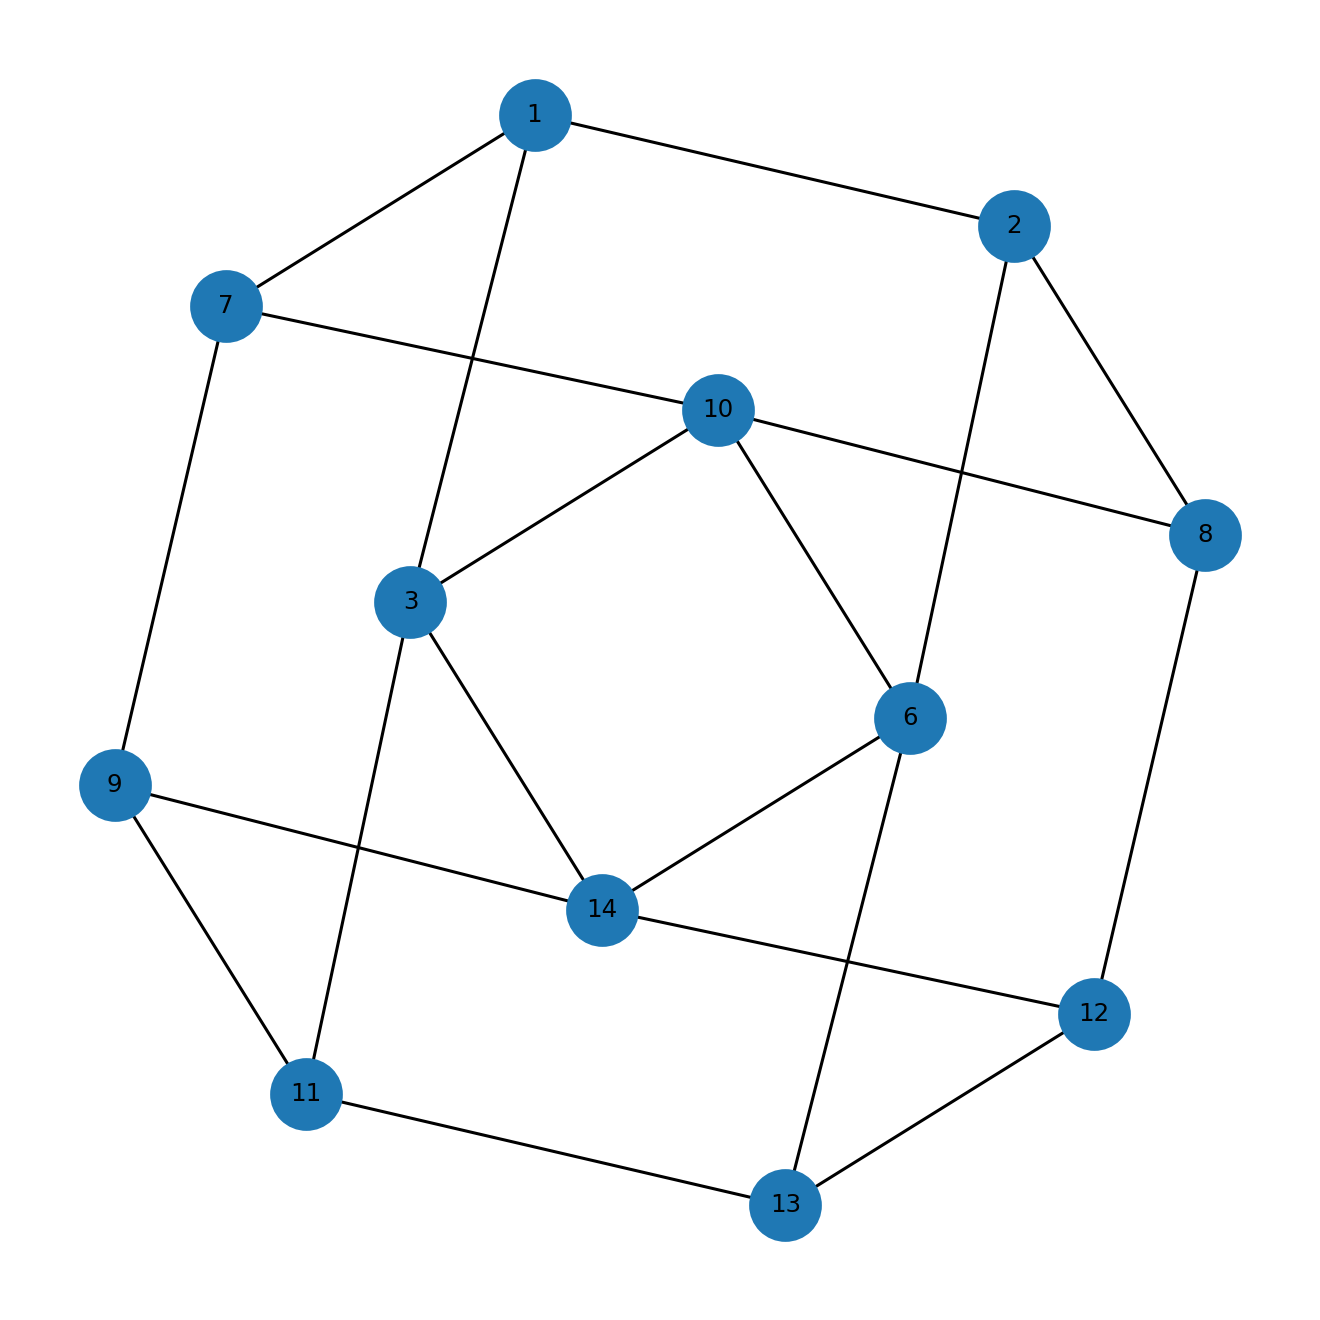

The table this chart was drawn from, first rows:
u, v, kind, ox, oy, x_rel, y_rel
1, 2, proper, 7.0, 1.0, overlap, overlap
1, 3, proper, 6.0, 1.0, overlap, contains
1, 7, proper, 2.0, 2.0, overlap, overlap
2, 6, proper, 4.0, 4.0, overlap, overlap
2, 8, proper, 2.0, 1.0, overlap, contains
3, 10, proper, 1.0, 1.0, contains, inside
3, 11, proper, 5.0, 1.0, contains, inside
3, 14, proper, 1.0, 1.0, contains, inside
6, 10, proper, 1.0, 5.0, contains, inside
6, 13, proper, 3.0, 3.0, contains, overlap
6, 14, proper, 1.0, 2.0, contains, overlap
7, 9, proper, 3.0, 1.0, overlap, overlap
7, 10, proper, 1.0, 1.0, contains, overlap
8, 10, proper, 1.0, 1.0, contains, inside
8, 12, proper, 1.0, 1.0, overlap, inside
9, 11, proper, 5.0, 5.0, contains, inside
9, 14, proper, 1.0, 4.0, contains, overlap
11, 13, proper, 2.0, 3.0, overlap, overlap
12, 13, proper, 3.0, 3.0, contains, inside
12, 14, proper, 1.0, 3.0, contains, inside
